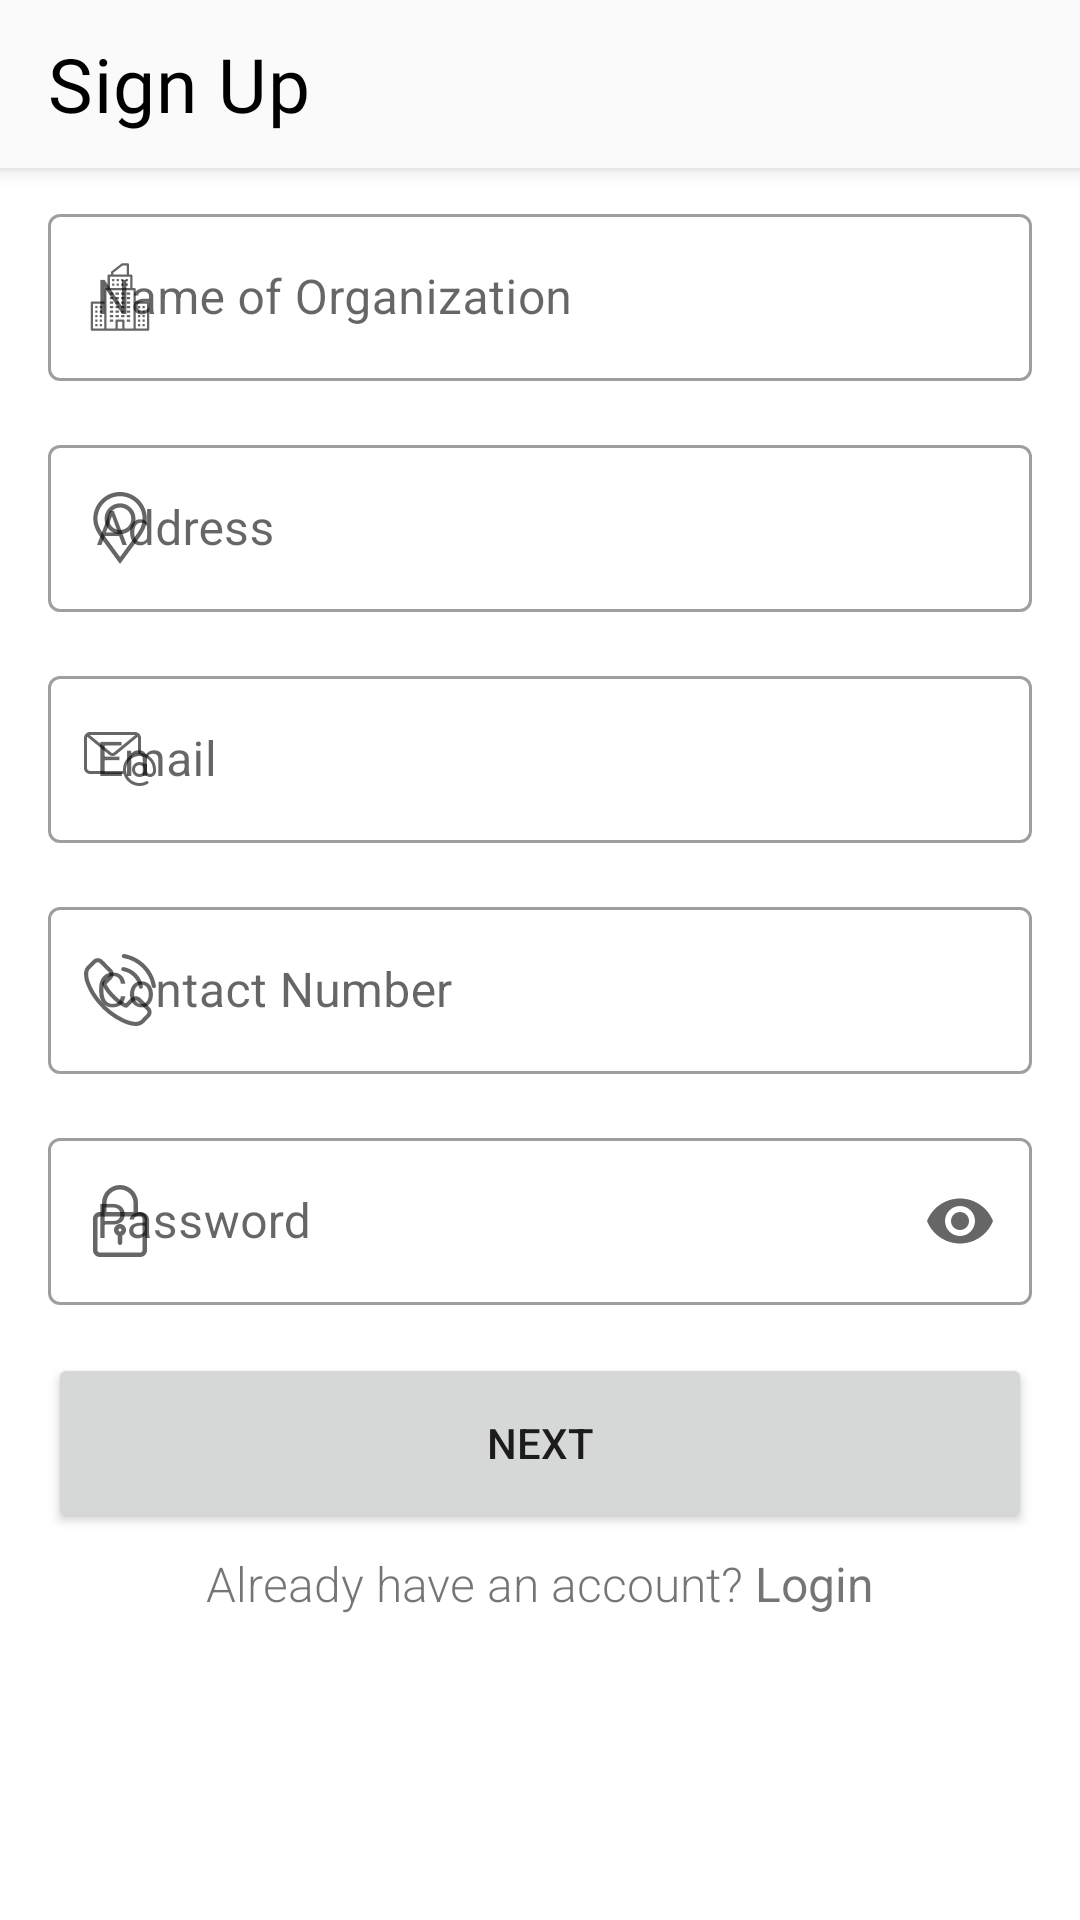

This screen was rendered from an Android layout file. Write that file and the resources it references.
<!-- AndroidManifest.xml: application theme Theme.Food_Donation_Dissertation -->
<!-- res/layout/fragment_sign_up.xml -->
<?xml version="1.0" encoding="utf-8"?>
<androidx.coordinatorlayout.widget.CoordinatorLayout xmlns:android="http://schemas.android.com/apk/res/android"
    android:id="@+id/frag_signUp"
    xmlns:app="http://schemas.android.com/apk/res-auto"
    xmlns:tools="http://schemas.android.com/tools"
    android:layout_width="match_parent"
    android:layout_height="match_parent"
    tools:context=".account.SignUpFragment">

    <com.google.android.material.appbar.AppBarLayout
        android:layout_width="match_parent"
        android:layout_height="wrap_content"
        >
        <com.google.android.material.appbar.MaterialToolbar
            android:id="@+id/topAppBar"
            android:layout_width="match_parent"
            app:title="Sign Up"
            app:titleTextColor="@color/black"
            app:titleMarginTop="0dp"
            app:titleMarginBottom="0dp"
            app:titleTextAppearance="@style/TextAppearance.App.Headline6"
            android:layout_height="?attr/actionBarSize"
            style="@style/Widget.MaterialComponents.Toolbar.Primary"
            />
    </com.google.android.material.appbar.AppBarLayout>
    <androidx.core.widget.NestedScrollView
        android:layout_width="match_parent"
        android:layout_height="match_parent"
        android:layout_margin="16dp"
        >
        <RelativeLayout
            android:layout_width="match_parent"
            android:layout_height="wrap_content"
            android:layout_marginTop="50dp">
            <com.google.android.material.textfield.TextInputLayout
                android:id="@+id/tfFname"
                android:layout_width="match_parent"
                android:layout_height="wrap_content"
                android:hint="Name of Organization"
                android:layout_marginBottom="16dp"
                app:startIconDrawable="@drawable/ic_organization"
                style="@style/Widget.MaterialComponents.TextInputLayout.OutlinedBox">

                <com.google.android.material.textfield.TextInputEditText
                    android:id="@+id/edtName"
                    android:layout_width="match_parent"
                    android:layout_height="wrap_content"
                    />
            </com.google.android.material.textfield.TextInputLayout>
            <com.google.android.material.textfield.TextInputLayout
                android:id="@+id/tfAddress"
                android:layout_width="match_parent"
                android:layout_height="wrap_content"
                android:hint="Address"
                android:layout_below="@+id/tfFname"
                android:layout_marginBottom="16dp"
                app:startIconDrawable="@drawable/ic_placeholder"
                style="@style/Widget.MaterialComponents.TextInputLayout.OutlinedBox">

                <com.google.android.material.textfield.TextInputEditText
                    android:id="@+id/edtAddress"
                    android:layout_width="match_parent"
                    android:layout_height="wrap_content"
                    />
            </com.google.android.material.textfield.TextInputLayout>
            <com.google.android.material.textfield.TextInputLayout
                android:id="@+id/tfLname"
                android:layout_width="match_parent"
                android:layout_height="wrap_content"
                android:hint="Email"
                android:layout_below="@+id/tfAddress"
                android:layout_marginBottom="16dp"
                app:startIconDrawable="@drawable/ic_email"
                style="@style/Widget.MaterialComponents.TextInputLayout.OutlinedBox">

                <com.google.android.material.textfield.TextInputEditText
                    android:id="@+id/edtEmail"
                    android:layout_width="match_parent"
                    android:layout_height="wrap_content"
                    />
            </com.google.android.material.textfield.TextInputLayout>
            <com.google.android.material.textfield.TextInputLayout
                android:id="@+id/tfPhone"
                android:layout_width="match_parent"
                android:layout_height="wrap_content"
                android:hint="Contact Number"
                android:layout_marginBottom="16dp"
                app:startIconDrawable="@drawable/ic_phone_call"
                android:layout_below="@+id/tfLname"
                style="@style/Widget.MaterialComponents.TextInputLayout.OutlinedBox">

                <com.google.android.material.textfield.TextInputEditText
                    android:id="@+id/edtPhone"
                    android:layout_width="match_parent"
                    android:layout_height="wrap_content"
                    android:inputType="number"
                    />
            </com.google.android.material.textfield.TextInputLayout>

            <com.google.android.material.textfield.TextInputLayout
                android:id="@+id/tfPassword"
                android:layout_width="match_parent"
                android:layout_height="wrap_content"
                android:hint="Password"
                android:layout_marginBottom="16dp"
                app:endIconMode="password_toggle"
                app:startIconDrawable="@drawable/ic_padlock"
                android:layout_below="@+id/tfPhone"
                style="@style/Widget.MaterialComponents.TextInputLayout.OutlinedBox">

                <com.google.android.material.textfield.TextInputEditText
                    android:id="@+id/edtPassword"
                    android:layout_width="match_parent"
                    android:layout_height="wrap_content"
                    android:inputType="textPassword"
                    />
            </com.google.android.material.textfield.TextInputLayout>
            <Button
                android:id="@+id/btnNext"
                android:layout_width="match_parent"
                android:layout_below="@+id/tfPassword"
                android:layout_marginBottom="6dp"
                android:layout_height="60dp"
                android:text="Next" />
            <LinearLayout
                android:id="@+id/llSignUp"
                android:layout_below="@+id/btnNext"
                android:layout_marginBottom="@dimen/activity_vertical_margin"
                android:orientation="horizontal"
                android:gravity="center"
                android:layout_width="match_parent"
                android:layout_height="wrap_content">
                <TextView
                    android:layout_gravity="center"
                    android:text="Already have an account? "
                    android:textSize="16dp"
                    android:fontFamily="sans-serif-light"
                    android:layout_width="wrap_content"
                    android:layout_height="wrap_content"/>
                <TextView
                    android:id="@+id/tvLogin"
                    android:clickable="true"
                    android:textSize="16sp"
                    android:text="Login"
                    android:layout_width="wrap_content"
                    android:layout_height="wrap_content"/>
            </LinearLayout>


        </RelativeLayout>
    </androidx.core.widget.NestedScrollView>



</androidx.coordinatorlayout.widget.CoordinatorLayout>
<!-- resources referenced by this layout -->
<resources>
  <color name="black">#FF000000</color>
  <dimen name="activity_vertical_margin">16dp</dimen>
  <!-- drawable ic_placeholder (drawable) -->
  <vector xmlns:android="http://schemas.android.com/apk/res/android"
      android:width="24dp"
      android:height="24dp"
      android:viewportWidth="512"
      android:viewportHeight="512.001">
    <path
        android:fillColor="#757575"
        android:pathData="m257.168,0.004 l-0.801,-0.004c-104.969,0 -190.367,85.406 -190.367,190.387 0,57.555 29.418,102.445 62.195,147.148l127.918,174.465s120.906,-164.148 128.469,-174.461c32.777,-44.703 62.195,-89.594 62.195,-147.148 0,-104.723 -84.98,-189.973 -189.609,-190.387zM360.395,319.801c-7.57,10.328 -87.004,119.121 -103.898,141.996l-104.113,-141.996c-30.852,-42.078 -56.387,-80.859 -56.387,-129.414 0,-88.191 71.535,-159.988 159.625,-160.391h0.77c88.441,0 160.395,71.953 160.395,160.395 0,48.555 -25.539,87.332 -56.391,129.41zM360.395,319.801"/>
    <path
        android:fillColor="#757575"
        android:pathData="m256.391,80.48c-60.605,0 -109.906,49.305 -109.906,109.906 0,60.605 49.301,109.91 109.906,109.91 60.602,0 109.906,-49.305 109.906,-109.91 0,-60.602 -49.305,-109.906 -109.906,-109.906zM256.391,270.301c-44.066,0 -79.914,-35.848 -79.914,-79.914 0,-44.063 35.848,-79.91 79.914,-79.91 44.063,0 79.914,35.848 79.914,79.91 0,44.066 -35.852,79.914 -79.914,79.914zM256.391,270.301"/>
  </vector>
  <style name="TextAppearance.App.Headline6" parent="TextAppearance.MaterialComponents.Headline6">
          <item name="fontFamily">@font/cronus_round</item>
          <item name="android:fontFamily">@font/cronus_round</item>
          <item name="android:textSize">25sp</item>
  
      </style>
  <style name="Theme.Food_Donation_Dissertation" parent="Theme.MaterialComponents.Light.NoActionBar">
          
          <item name="colorPrimary">@color/colorPrimary</item>
          <item name="colorPrimaryVariant">@color/colorPrimary</item>
          <item name="colorOnPrimary">@color/white</item>
          
          <item name="colorSecondary">@color/teal_200</item>
          <item name="colorSecondaryVariant">@color/colorWidget</item>
          <item name="colorOnSecondary">@color/black</item>
          
          <item name="android:statusBarColor" tools:targetApi="l">?attr/colorPrimaryVariant</item>
          
          <item name="toolbarStyle">@style/Widget.App.Toolbar</item>
          <item name="textAppearanceHeadline6">@style/TextAppearance.App.Headline6</item>
  
      </style>
  <color name="colorPrimary">#43aa8b</color>
  <color name="white">#FFFFFFFF</color>
  <color name="teal_200">#FF03DAC5</color>
  <color name="colorWidget">#4d908e</color>
  <style name="Widget.App.Toolbar" parent="Widget.MaterialComponents.Toolbar.Primary">
          <item name="materialThemeOverlay">@style/ThemeOverlay.App.Toolbar</item>
          <item name="titleTextAppearance">@style/TextAppearance.App.Headline6</item>
          <item name="subtitleTextAppearance">@style/TextAppearance.App.Subtitle1</item>
      </style>
  <style name="ThemeOverlay.App.Toolbar" parent="">
          <item name="colorPrimary">@color/backGroundWhite</item>
      </style>
  <style name="TextAppearance.App.Subtitle1" parent="TextAppearance.MaterialComponents.Subtitle1">
          <item name="fontFamily">@font/roboto_regular</item>
          <item name="android:fontFamily">@font/roboto_regular</item>
          <item name="android:textSize">13sp</item>
  
  
      </style>
  <color name="backGroundWhite">#FAFAFA</color>
</resources>
